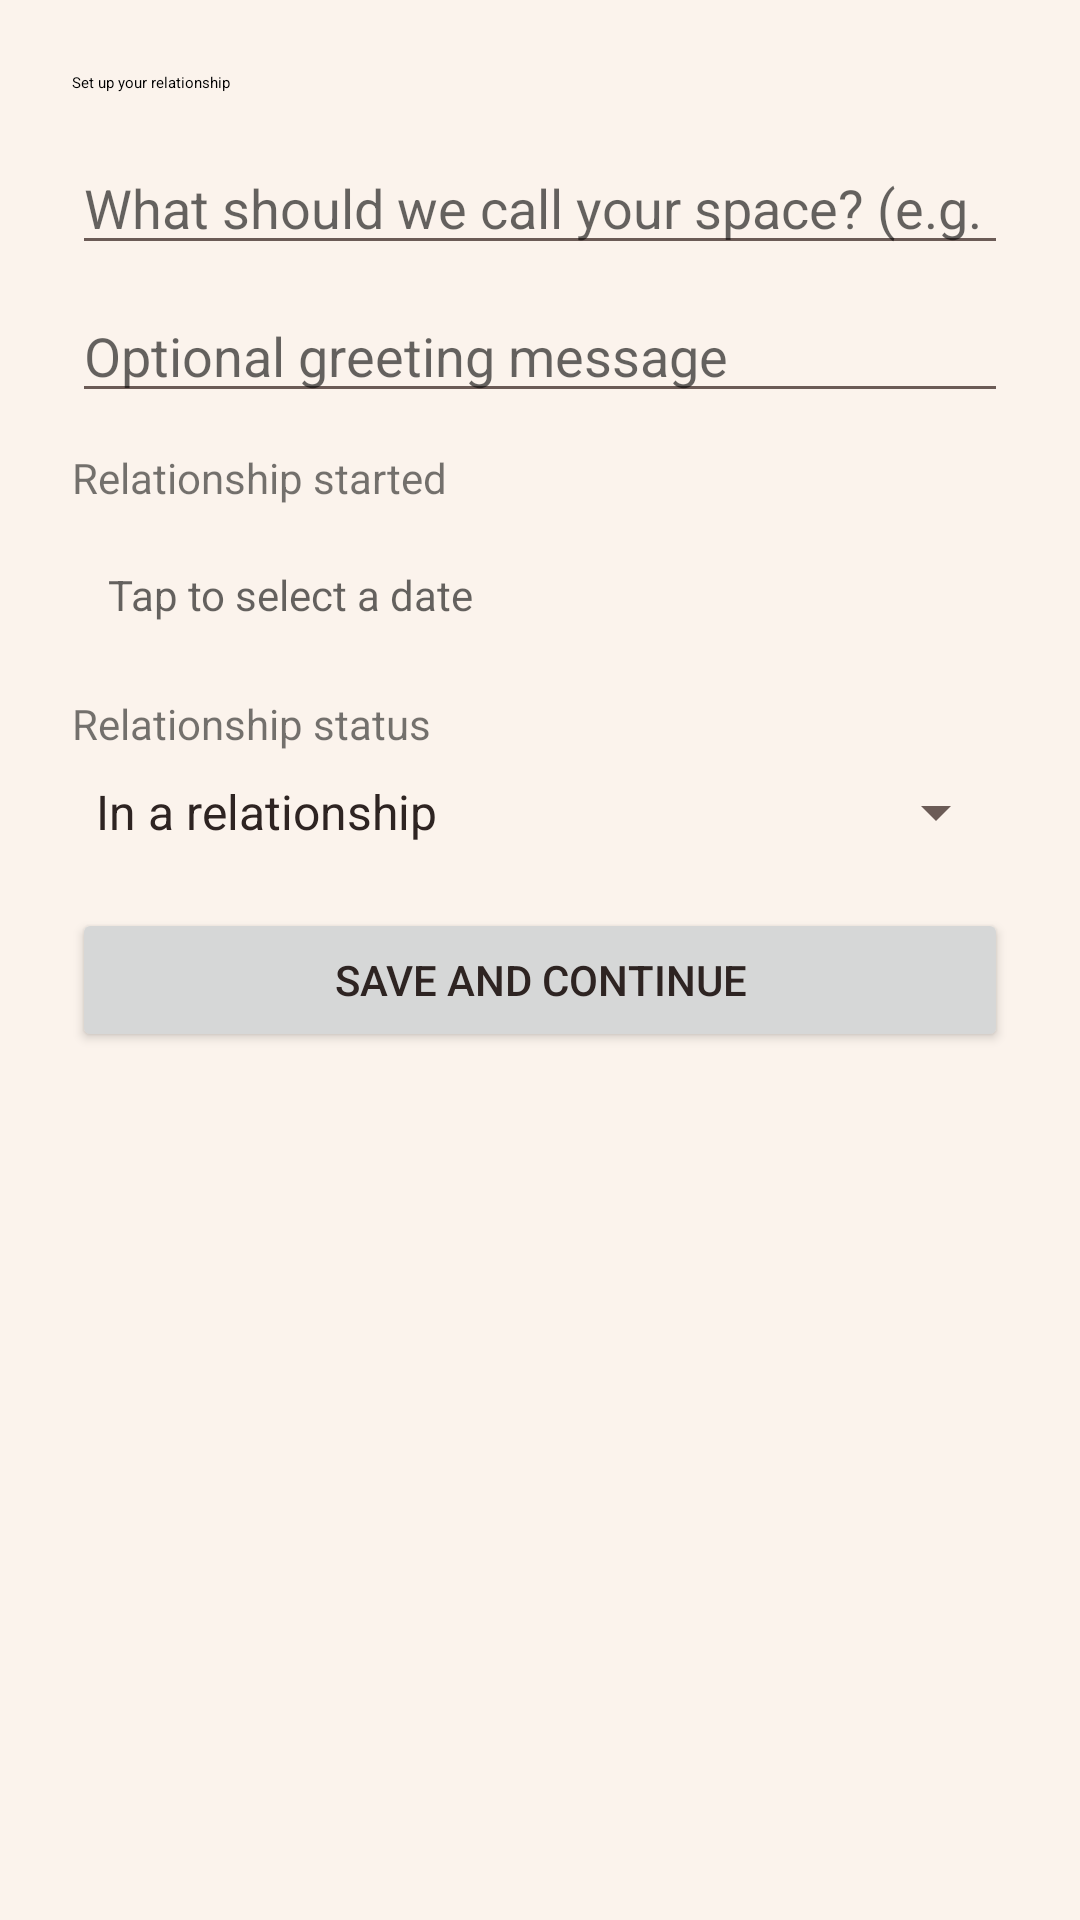

This screen was rendered from an Android layout file. Write that file and the resources it references.
<!-- AndroidManifest.xml: application theme Theme.TwoHearts -->
<!-- res/layout/activity_relationship_setup.xml -->
<?xml version="1.0" encoding="utf-8"?>
<ScrollView xmlns:android="http://schemas.android.com/apk/res/android"
    android:layout_width="match_parent"
    android:layout_height="match_parent"
    android:padding="24dp">

    <LinearLayout
        android:layout_width="match_parent"
        android:layout_height="wrap_content"
        android:orientation="vertical">

        <TextView
            android:layout_width="wrap_content"
            android:layout_height="wrap_content"
            android:text="Set up your relationship"
            android:textAppearance="?attr/textAppearanceHeadlineMedium" />

        <EditText
            android:id="@+id/et_space_name"
            android:layout_width="match_parent"
            android:layout_height="wrap_content"
            android:hint="What should we call your space? (e.g. Our Story)"
            android:inputType="text"
            android:layout_marginTop="16dp" />

        <EditText
            android:id="@+id/et_greeting"
            android:layout_width="match_parent"
            android:layout_height="wrap_content"
            android:hint="Optional greeting message"
            android:inputType="text"
            android:layout_marginTop="8dp" />

        <TextView
            android:layout_width="wrap_content"
            android:layout_height="wrap_content"
            android:text="Relationship started"
            android:layout_marginTop="12dp" />

        <TextView
            android:id="@+id/tv_start_date"
            android:layout_width="match_parent"
            android:layout_height="wrap_content"
            android:hint="Tap to select a date"
            android:padding="12dp"
            android:background="?attr/selectableItemBackground"
            android:layout_marginTop="8dp" />

        <TextView
            android:layout_width="wrap_content"
            android:layout_height="wrap_content"
            android:text="Relationship status"
            android:layout_marginTop="12dp" />

        <Spinner
            android:id="@+id/sp_status"
            android:layout_width="match_parent"
            android:layout_height="wrap_content"
            android:entries="@array/relationship_status_options"
            android:layout_marginTop="8dp" />

        <Button
            android:id="@+id/btn_save_relationship"
            android:layout_width="match_parent"
            android:layout_height="wrap_content"
            android:text="Save and continue"
            android:layout_marginTop="20dp" />

    </LinearLayout>
</ScrollView>
<!-- resources referenced by this layout -->
<resources>
  <string-array name="relationship_status_options">
          <item>In a relationship</item>
          <item>Partnered</item>
          <item>It's complicated</item>
          <item>That's private</item>
      </string-array>
  <style name="Theme.TwoHearts" parent="Theme.MaterialComponents.DayNight.NoActionBar">
          <item name="colorPrimary">@color/th_maroon</item>
          <item name="colorPrimaryVariant">@color/th_maroon_dark</item>
          <item name="colorOnPrimary">@color/th_on_primary</item>
          <item name="colorSecondary">@color/th_rose</item>
          <item name="colorOnSecondary">@color/th_text_primary</item>
          <item name="android:colorBackground">@color/th_background</item>
          <item name="colorSurface">@color/th_card</item>
          <item name="colorOnSurface">@color/th_text_primary</item>
          <item name="colorError">@color/th_error</item>
          <item name="android:statusBarColor">@color/th_background</item>
          <item name="android:navigationBarColor">@color/th_card</item>
          <item name="android:windowBackground">@color/th_background</item>
          <item name="android:textColorPrimary">@color/th_text_primary</item>
          <item name="android:textColorSecondary">@color/th_text_secondary</item>
          <item name="materialAlertDialogTheme">@style/Theme.TwoHearts.Dialog</item>
          <item name="bottomSheetDialogTheme">@style/Theme.TwoHearts.BottomSheet</item>
      </style>
  <color name="th_maroon">#722527</color>
  <color name="th_maroon_dark">#511A1C</color>
  <color name="th_on_primary">#FFF8F4</color>
  <color name="th_rose">#C98B84</color>
  <color name="th_text_primary">#2E2422</color>
  <color name="th_background">#FBF3EC</color>
  <color name="th_card">#FFFDFB</color>
  <color name="th_error">#A33A34</color>
  <color name="th_text_secondary">#6B5B56</color>
  <style name="Theme.TwoHearts.Dialog" parent="ThemeOverlay.MaterialComponents.MaterialAlertDialog">
          <item name="colorPrimary">@color/th_maroon</item>
          <item name="colorSurface">@color/th_card</item>
          <item name="shapeAppearanceMediumComponent">@style/Shape.TwoHearts.Card</item>
          <item name="materialAlertDialogTitleTextStyle">@style/Text.TwoHearts.Section</item>
      </style>
  <style name="Theme.TwoHearts.BottomSheet" parent="Theme.MaterialComponents.DayNight.BottomSheetDialog">
          <item name="colorPrimary">@color/th_maroon</item>
          <item name="bottomSheetStyle">@style/Widget.TwoHearts.BottomSheet</item>
      </style>
  <style name="Shape.TwoHearts.Card" parent="">
          <item name="cornerFamily">rounded</item>
          <item name="cornerSize">@dimen/radius_card</item>
      </style>
  <style name="Text.TwoHearts.Section" parent="TextAppearance.MaterialComponents.Subtitle1">
          <item name="android:fontFamily">serif</item>
          <item name="android:textSize">@dimen/text_section</item>
          <item name="android:textColor">@color/th_maroon</item>
      </style>
  <style name="Widget.TwoHearts.BottomSheet" parent="Widget.MaterialComponents.BottomSheet.Modal">
          <item name="backgroundTint">@color/th_card</item>
          <item name="shapeAppearance">@style/Shape.TwoHearts.Sheet</item>
      </style>
  <dimen name="radius_card">20dp</dimen>
  <dimen name="text_section">19sp</dimen>
  <style name="Shape.TwoHearts.Sheet" parent="">
          <item name="cornerFamily">rounded</item>
          <item name="cornerSizeTopLeft">24dp</item>
          <item name="cornerSizeTopRight">24dp</item>
          <item name="cornerSizeBottomLeft">0dp</item>
          <item name="cornerSizeBottomRight">0dp</item>
      </style>
</resources>
